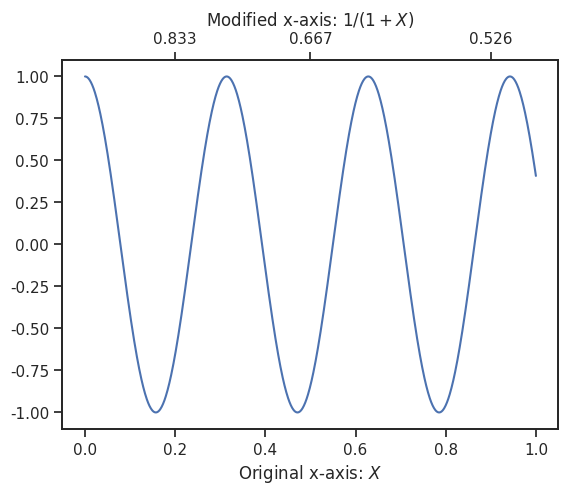

Python code for this plot:
#!/usr/bin/env python
# -*- coding: utf-8 -*-

import numpy as np
import seaborn as sns
sns.set(style="ticks")

import numpy as np
import matplotlib.pyplot as plt

fig = plt.figure()
ax1 = fig.add_subplot(111)
ax2 = ax1.twiny()

X = np.linspace(0,1,1000)
Y = np.cos(X*20)

ax1.plot(X,Y)
ax1.set_xlabel(r"Original x-axis: $X$")

new_tick_locations = np.array([.2, .5, .9])

def tick_function(X):
    V = 1/(1+X)
    return ["%.3f" % z for z in V]

ax2.set_xlim(ax1.get_xlim())
ax2.set_xticks(new_tick_locations)
ax2.set_xticklabels(tick_function(new_tick_locations))
ax2.set_xlabel(r"Modified x-axis: $1/(1+X)$")
plt.show()